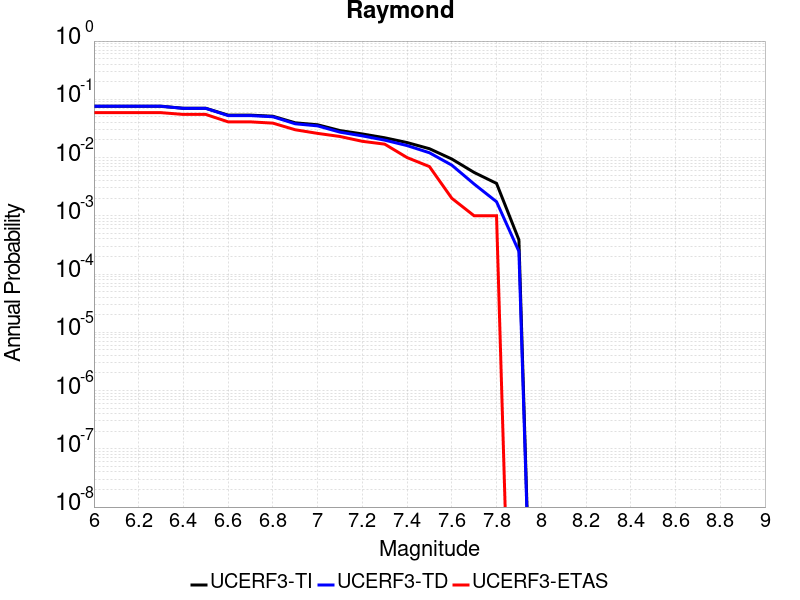

The data file committed next to this chart (first rows):
Magnitude, UCERF3-TI Prob, UCERF3-TD Prob, UCERF3-ETAS Prob
6.0, 0.07604, 0.07594, 0.059
6.1, 0.07604, 0.07594, 0.059
6.2, 0.07604, 0.07594, 0.059
6.3, 0.07604, 0.07594, 0.059
6.4, 0.07016, 0.06986, 0.055
6.5, 0.07016, 0.06986, 0.055
6.6, 0.05352, 0.05252, 0.041
6.7, 0.05352, 0.05252, 0.041
6.8, 0.05123, 0.05018, 0.039
6.9, 0.03949, 0.038, 0.03
7.0, 0.03656, 0.03499, 0.026
7.1, 0.02908, 0.0273, 0.023
7.2, 0.02543, 0.02356, 0.019
7.3, 0.02186, 0.01991, 0.017
7.4, 0.0181, 0.01606, 0.01
7.5, 0.01419, 0.01209, 0.007
7.6, 0.009445, 0.007406, 0.002
7.7, 0.005547, 0.003507, 0.001
7.8, 0.003601, 0.001744, 0.001
7.9, 3.8736133E-4, 2.4498499E-4, 0.0
